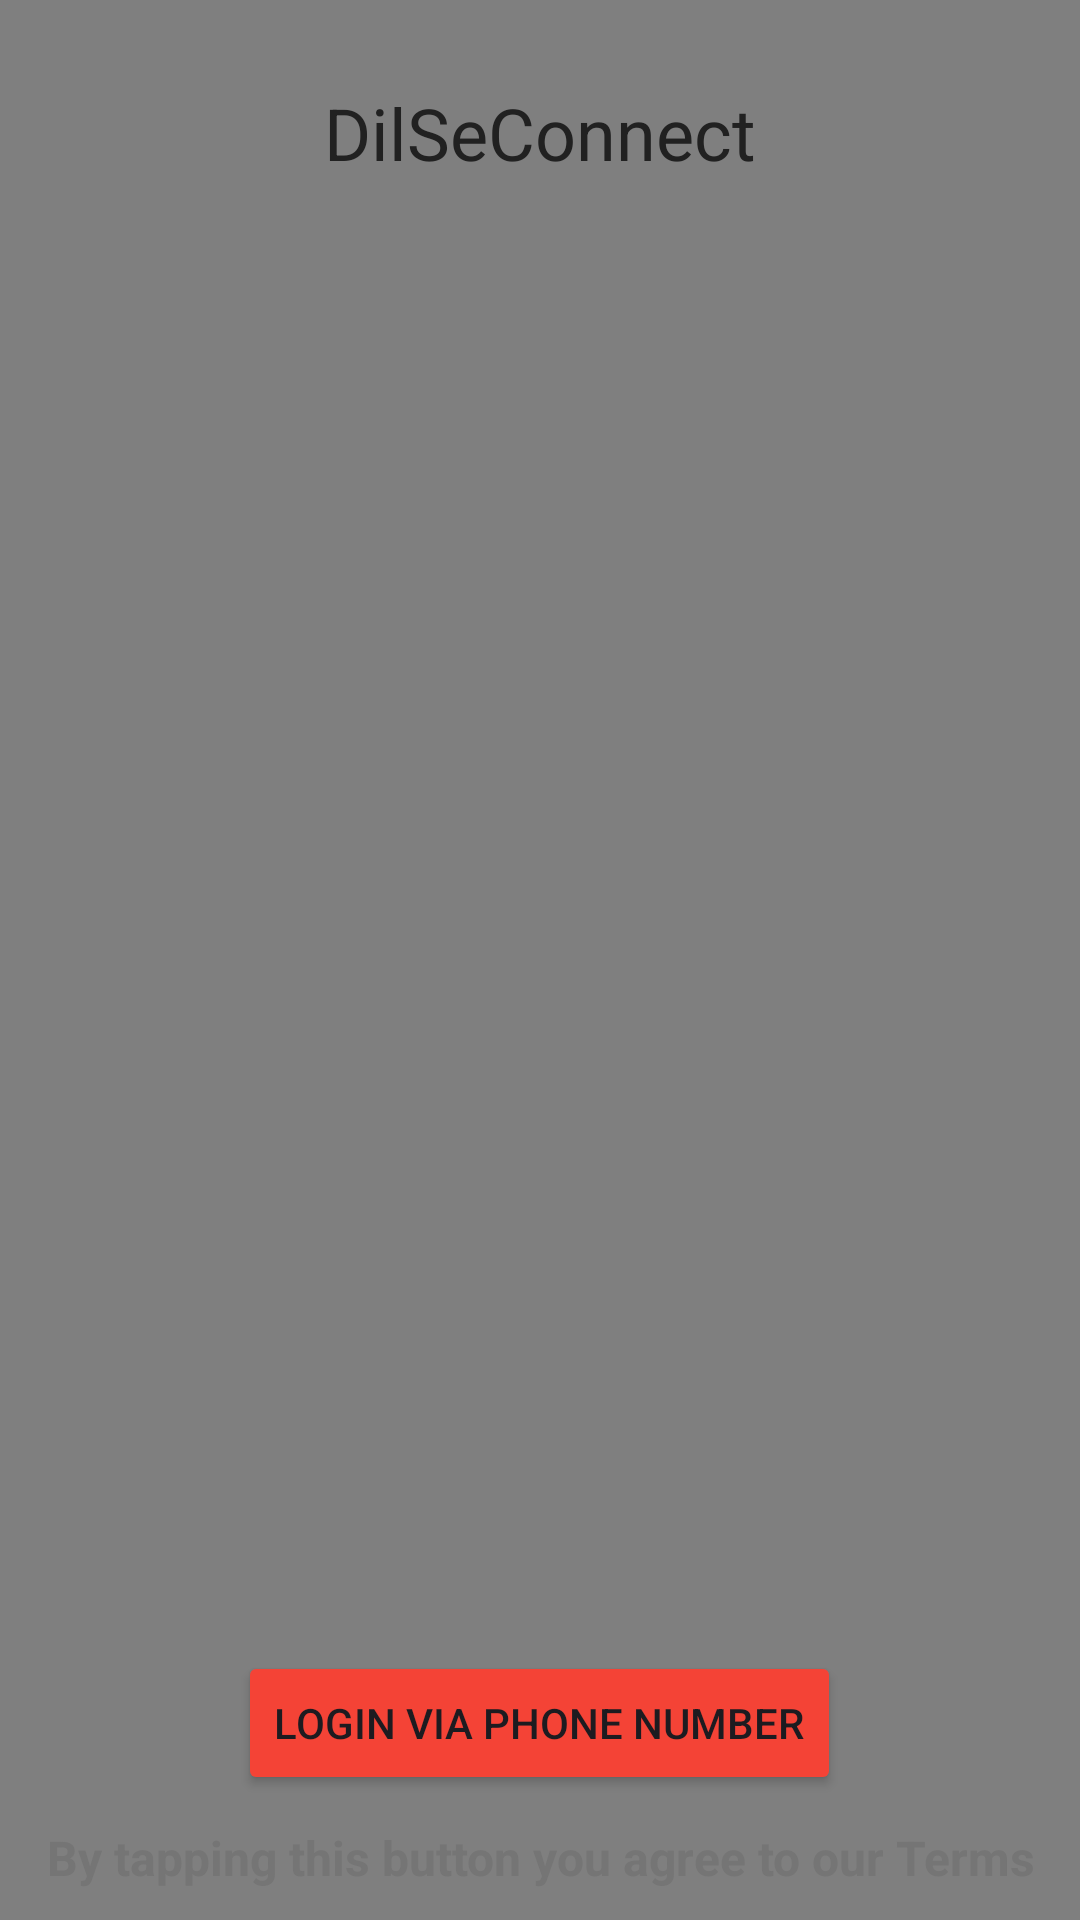

Android layout source for this screen:
<!-- AndroidManifest.xml: application theme Theme.DilSeConnect -->
<!-- res/layout/activity_login_page.xml -->
<?xml version="1.0" encoding="utf-8"?>
<RelativeLayout xmlns:android="http://schemas.android.com/apk/res/android"
    xmlns:app="http://schemas.android.com/apk/res-auto"
    xmlns:tools="http://schemas.android.com/tools"
    android:id="@+id/main"
    android:layout_width="match_parent"
    android:layout_height="match_parent"
    tools:context=".Activites.Login_and_info.LoginPage">

    <VideoView
        android:layout_width="match_parent"
        android:layout_height="match_parent"
        android:id="@+id/video_view"
        android:layout_alignParentBottom="true"
        android:layout_alignParentTop="true"
        />

    <TextView
        android:layout_width="match_parent"
        android:layout_height="wrap_content"
        android:gravity="center"
        android:id="@+id/Welcome_text"
        android:layout_alignParentTop="true"
        android:layout_centerHorizontal="true"
        android:text="@string/dilseconnect"
        android:textColor="@color/primary_text_color"
        android:textSize="24dp"
        android:layout_marginTop="28dp"/>


<LinearLayout
    android:layout_width="match_parent"
    android:layout_height="wrap_content"
    android:orientation="vertical"
    android:layout_alignParentBottom="true"
    >
    <Button
        android:layout_width="wrap_content"
        android:layout_height="wrap_content"
        android:id="@+id/login_via_phone_number"
        android:text="Login via phone number"
        android:layout_gravity="center"
        android:layout_marginBottom="10dp"
        android:backgroundTint="@color/accent_color"/>

    <TextView
        android:layout_width="match_parent"
        android:layout_height="wrap_content"
        android:gravity="center"
        android:text="@string/terms"
        android:textColor="@color/secondary_text_color"
        android:textSize="16sp"
        android:textStyle="bold"
        android:layout_marginBottom="10dp"
        />
</LinearLayout>
</RelativeLayout>
<!-- resources referenced by this layout -->
<resources>
  <color name="accent_color">#F44336</color>
  <color name="primary_text_color">#212121</color>
  <color name="secondary_text_color">#757575</color>
  <string name="dilseconnect">DilSeConnect</string>
  <string name="terms">By tapping this button you agree to our Terms</string>
  <style name="Theme.DilSeConnect" parent="Base.Theme.DilSeConnect" />
  <style name="Base.Theme.DilSeConnect" parent="Theme.Material3.Light.NoActionBar">
          
          
      </style>
</resources>
